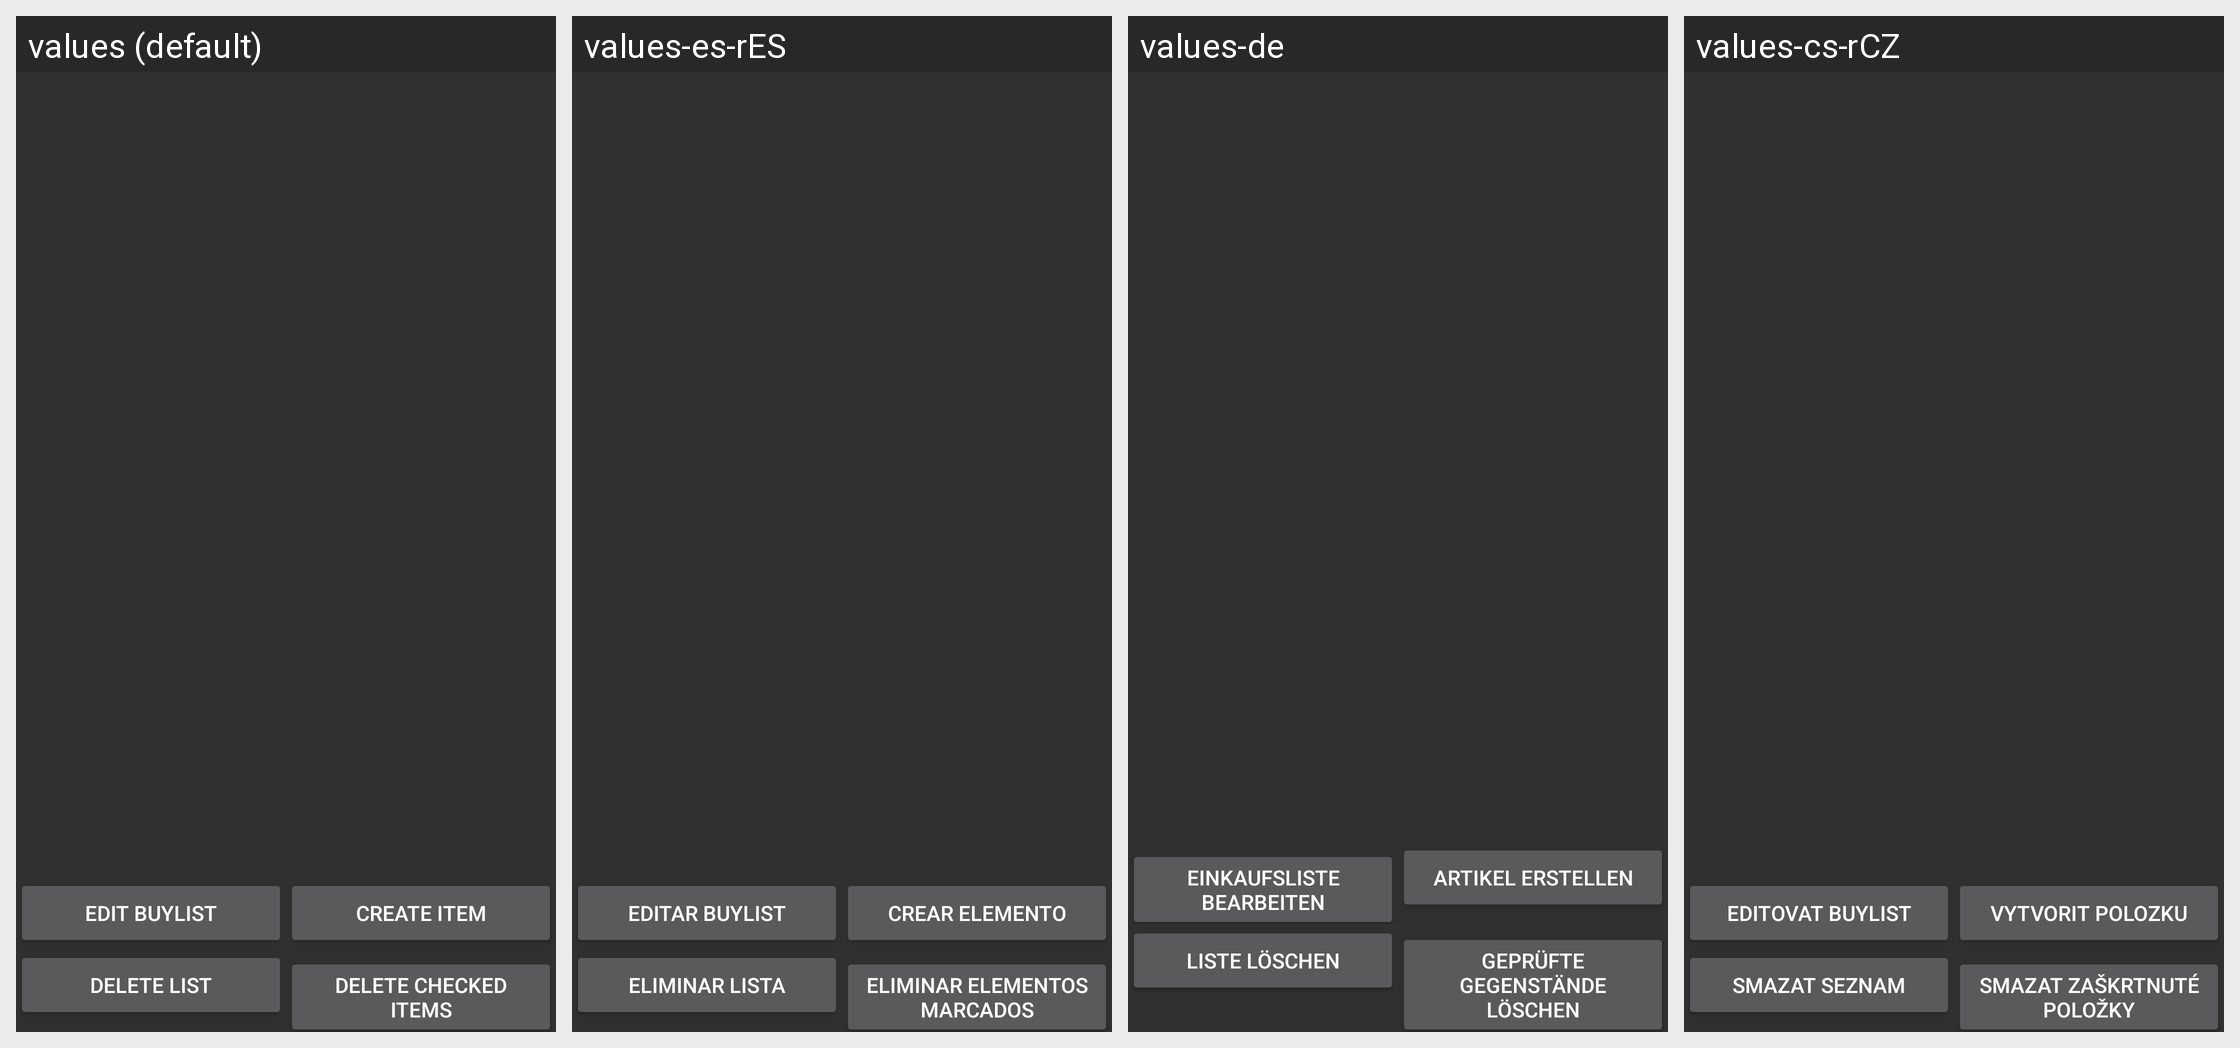

The Android screen above is rendered under several locales of the same app. Produce the string resources it draws, with the default and per-locale values.
Android screen res/layout/fragment_buylist_detail.xml rendered under 4 locales, left to right: values (default), values-es-rES, values-de, values-cs-rCZ. Device: Nexus 5 (rendered at 1080×1920; each locale shown at half size, 540×960, under a caption strip naming it); theme AppTheme.
Strings drawn on this screen, with the default value and each locale's value (text and hints the layout hard-codes, and strings that could not be matched under every locale, appear in the picture but are not listed):

fragment_edit_buylist
  values: Edit Buylist
  values-es-rES: Editar Buylist
  values-de: Einkaufsliste bearbeiten
  values-cs-rCZ: editovat Buylist

fragment_create_item
  values: Create Item
  values-es-rES: Crear elemento
  values-de: Artikel erstellen
  values-cs-rCZ: Vytvorit polozku

fragment_delete_buylist
  values: Delete List
  values-es-rES: Eliminar lista
  values-de: Liste löschen
  values-cs-rCZ: smazat seznam

fragment_delete_checked_items
  values: Delete Checked Items
  values-es-rES: Eliminar elementos marcados
  values-de: Geprüfte Gegenstände löschen
  values-cs-rCZ: Smazat zaškrtnuté položky
